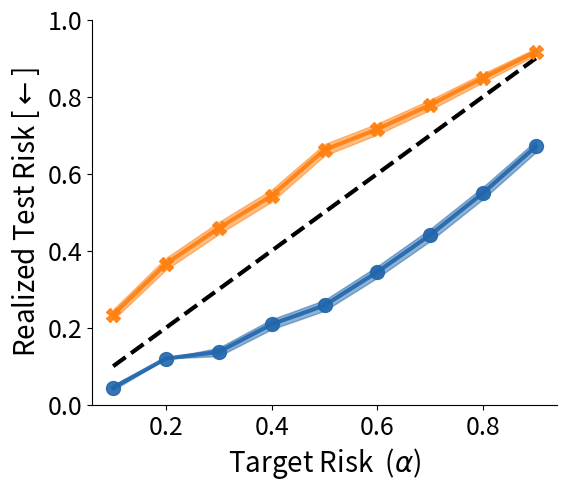
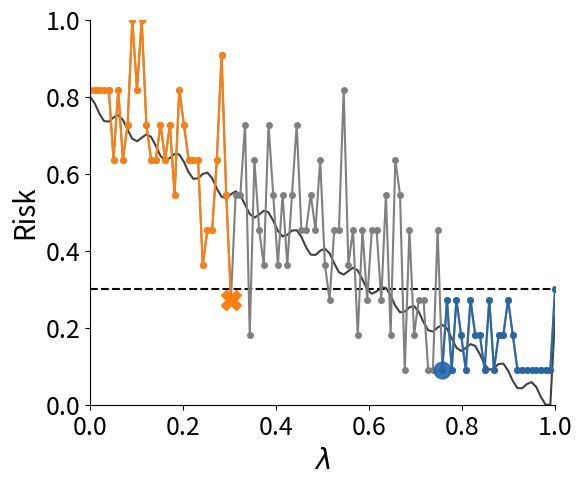

The matplotlib source for these figures, in order:
import numpy as np
import matplotlib.pyplot as plt

"""
Experiment setup is inspired by Proposition 1 of CRC paper (Angelopoulos, et al., 2024)
"""

B = 1  ## Bound for loss function
N = 100  ## Cardinality of hyperparameter space, Lambda
Lambda = np.linspace(0, 1, N)  ## Hyperparameter space, Lambda
n = 10  ## Number of calibration samples
num_expts = 1000  ## Number of experiments


## Piecewise loss function, as defined in Proposition 1 of CRC paper
def piecewise_loss(lmbda, p, alpha=None, n=None, num_samples=1):
    if lmbda == 1:
        ## If lambda is most conservative, ie, lambda_{max}
        return np.zeros(num_samples)
    else:
        return np.random.binomial(1, p, size=num_samples)


def piecewise_loss_more_difficult(lmbda, p, alpha, n=10, B=1, num_samples=1):
    if lmbda == 1:
        ## lambda_{max}
        ## Made this condition more difficult, as largest loss s.t. \hat{\lambda} still exists (s.t. risk controlling lambdas is not empty set)
        if num_samples == 1 and ((n + 1) * alpha - B) / n < 0:
            print(f"loss : {((n + 1) * alpha - B) / n}, alpha = {alpha}, n={n}, B={B}")

        return ((n + 1) * alpha - B) / n * np.ones(num_samples)

    else:
        return np.random.binomial(1, p, size=num_samples)


## Most dificult loss function, inspired by Proposition 1 of CRC paper
def piecewise_loss_most_difficult(lmbda, p, alpha, n=None, num_samples=1):
    if lmbda == 1:
        ## lambda_{max}
        ## Made this condition most difficult, as loss=alpha
        return alpha * np.ones(num_samples)

    else:
        return np.random.binomial(1, p, size=num_samples)

"""
Implementing counterexample given in Proposition 1 of CRC paper
"""
index_lmbda_selected_all = []
crc_risks = []
crc_risks_stderr = []
alphas = [0.1, 0.2, 0.3, 0.4, 0.5, 0.6, 0.7, 0.8, 0.9]

loss_function_name = "piecewise_loss_more_difficult"  # "piecewise_loss", "piecewise_loss_more_difficult", "piecewise_loss_most_difficult"

for alpha in alphas:
    print(f"alpha : {alpha}")

    test_pt_losses = []
    num_lmbda_searched_all = []

    for e, expt in enumerate(range(num_expts)):
        lmbda_prev = 1.0
        num_lmbda_searched_all.append(0)

        for l, lmbda in enumerate(Lambda):
            # p = max(min(np.cos(l)/50 + (alpha + 1) * 0.6 * (len(Lambda) - l) / len(Lambda), 1), 0)
            p = max(min(np.cos(l) / 50 + (alpha + 1) * 0.6 * (1 - lmbda), 1), 0)

            L = eval(loss_function_name)(lmbda, p, alpha=alpha, n=n, num_samples=n)

            if np.sum(L) / (n + 1) + B / (n + 1) <= alpha:
                index_lmbda_selected_all.append(l)
                test_pt_losses.append(
                    eval(loss_function_name)(lmbda, p, alpha=alpha, n=n, num_samples=1)
                )
                break

            num_lmbda_searched_all[e] += 1
            lmbda_prev = lmbda

    test_pt_loss_mean = np.mean(test_pt_losses)
    crc_risks.append(test_pt_loss_mean)
    test_pt_loss_CI_length = np.std(test_pt_losses) / np.sqrt(num_expts)
    crc_risks_stderr.append(test_pt_loss_CI_length)

    ## Check if risk is not controlled (adjusting for 95% CI)
    if np.mean(test_pt_losses) - test_pt_loss_CI_length > alpha:
        print(
            f"\t p = {round(p, 3)}  :  (!) RISK NOT CONTROLLED (!) : mean L_(n+1)(\hat\lambda) = {round(test_pt_loss_mean, 5)} +/- ({round(test_pt_loss_CI_length, 5)}) > {alpha} = alpha"
        )
    else:
        print(
            f"\t p = {round(p, 3)}  :  Risk controlled : mean $L_(n+1)(\hat\lambda)$ {round(test_pt_loss_mean, 5)} +/- ({round(test_pt_loss_CI_length, 5)}) <= {alpha} = alpha"
        )

    print("\n")
crc_risks = np.array(crc_risks)
crc_risks = np.array(crc_risks)

###### generalized CRC (proposed)

index_lmbda_selected_all = []
gcrc_risks = []
gcrc_risks_stderr = []

alphas = [0.1, 0.2, 0.3, 0.4, 0.5, 0.6, 0.7, 0.8, 0.9]
for alpha in alphas:
    print(f"alpha : {alpha}")

    test_pt_losses = []
    num_lmbda_searched_all = []

    for e, expt in enumerate(range(num_expts)):
        lmbda_prev = 1.0
        num_lmbda_searched_all.append(0)

        for l, lmbda in enumerate(
            Lambda[::-1]
        ):  ## Reverse order of test, to go from most conservative to least conservative
            p = max(min(np.cos(l) / 50 + (alpha + 1) * 0.6 * (1 - lmbda), 1), 0)

            L = eval(loss_function_name)(lmbda, p, alpha=alpha, n=n, num_samples=n)

            ## Check if lmbda does not satisfy risk control (stopping criterion)
            if (
                np.sum(L) / (n + 1) + B / (n + 1) > alpha
            ):  ## Check if does not satisfy risk control
                index_lmbda_selected_all.append(l)
                # if eval(loss_function_name)(lmbda_prev, p, alpha=alpha, num_samples=1) < 0:
                #     print(eval(loss_function_name)(lmbda_prev, p, alpha=alpha, num_samples=1))
                test_pt_losses.append(
                    eval(loss_function_name)(
                        lmbda_prev, p, alpha=alpha, n=n, num_samples=1
                    )
                )  ## Select most recent lambda, not current one
                break

            num_lmbda_searched_all[e] += 1
            lmbda_prev = lmbda

    test_pt_loss_mean = np.mean(test_pt_losses)
    gcrc_risks.append(test_pt_loss_mean)
    test_pt_loss_CI_length = np.std(test_pt_losses) / np.sqrt(num_expts)
    gcrc_risks_stderr.append(test_pt_loss_CI_length)

    ## Check if risk is not controlled (adjusting for 95% CI)
    if np.mean(test_pt_losses) - test_pt_loss_CI_length > alpha:
        print(
            f"\t p = {round(p, 3)}  :  (!) RISK NOT CONTROLLED (!) : mean L_(n+1)(\hat\lambda) = {round(test_pt_loss_mean, 5)} +/- ({round(test_pt_loss_CI_length, 5)}) > {alpha} = alpha"
        )
    else:
        print(
            f"\t p = {round(p, 3)}  :  Risk controlled : mean $L_(n+1)(\hat\lambda)$ {round(test_pt_loss_mean, 5)} +/- ({round(test_pt_loss_CI_length, 5)}) <= {alpha} = alpha"
        )

    print("\n")

gcrc_risks = np.array(gcrc_risks)
gcrc_risks_stderr = np.array(gcrc_risks_stderr)

"""
Plot risk control comparison across alphas
"""

BLUE = "#2166ac"

fig, ax = plt.subplots(figsize=(6, 5))

axlabelsize = 20
ticklabelsize = 18
markersize = 10
linewidth = 3
ax.tick_params(axis="both", labelsize=ticklabelsize)

ax.plot(
    alphas,
    alphas,
    color="black",
    linestyle="--",
    linewidth=3,
    label="Target Risk Upper Bound",
)


## Plot CRC
ax.fill_between(
    alphas,
    crc_risks - crc_risks_stderr,
    crc_risks + crc_risks_stderr,
    alpha=0.5,
    color="C1",
)
ax.plot(
    alphas,
    crc_risks,
    marker="X",
    label="Standard CRC \n(Angelopoulous, et al., 2024)",
    linewidth=linewidth,
    markersize=markersize,
    color="C1",
    alpha=0.9,
)


## Plot GCRC
ax.fill_between(
    alphas,
    gcrc_risks - gcrc_risks_stderr,
    gcrc_risks + gcrc_risks_stderr,
    alpha=0.5,
    color=BLUE,
)
ax.plot(
    alphas,
    gcrc_risks,
    marker="o",
    label="Generalized CRC (Proposed)",
    linewidth=linewidth,
    markersize=markersize,
    color=BLUE,
    alpha=0.9,
)


ax.set_ylabel(r"Realized Test Risk [$\leftarrow$]", fontsize=axlabelsize)
ax.set_xlabel(r"Target Risk  ($\alpha$)", fontsize=axlabelsize)
# ax.legend()
ax.set_ylim([0, 1])
ax.spines[["right", "top"]].set_visible(False)
fig.savefig(
    f"counterexample_{loss_function_name}Loss.pdf", bbox_inches="tight", dpi=300
)

"""
Risk trajectory plotting
"""
index_lmbda_selected_all = []

n = 10
alpha = 0.3
p = 0.6

lmbda_prev = 1.0

cal_risks = np.zeros(len(Lambda))
cal_losses = np.zeros((n, len(Lambda)))
true_risks = np.zeros(len(Lambda))

for l, lmbda in enumerate(
    Lambda
):  ## Reverse order of test, to go from most conservative to least conservative
    p = max(min(np.cos(l) / 50 + (alpha + 1) * 0.6 * (1 - lmbda), 1), 0)

    true_risks[l] = p if lmbda < 1 else ((n + 1) * alpha - B) / n

    L = eval(loss_function_name)(lmbda, p, alpha=alpha, n=n, num_samples=n)
    cal_losses[:, l] = L

    cal_risks[l] = np.sum(L) / (n + 1) + B / (n + 1)

## Finding CRC lambda solution:
for l, lmbda in enumerate(Lambda):
    if cal_risks[l] <= alpha:
        crc_l = l
        break

## Finding GCRC lambda solution:
l_prev = -1
for l, lmbda in enumerate(Lambda[::-1]):
    gcrc_l = -(l + 1)
    if cal_risks[gcrc_l] > alpha:
        gcrc_l += 1
        break

fig, ax = plt.subplots(figsize=(6, 5))

axlabelsize = 20
ticklabelsize = 18
ax.tick_params(axis="both", labelsize=ticklabelsize)

ax.axhline(
    alpha, linestyle="--", label=r"Target Risk Upper Bound ($\alpha$)", color="black"
)

ax.plot(Lambda, true_risks, color="black", label="True Risk", alpha=0.75)
ax.plot(
    Lambda,
    cal_risks,
    marker="o",
    markersize=4,
    label=r"(Conservative) Empirical Risk",
    color="gray",
)

ax.plot(
    Lambda[: crc_l + 1], cal_risks[: crc_l + 1], marker="o", markersize=4, color="C1"
)
ax.plot(
    Lambda[gcrc_l:], cal_risks[gcrc_l:], marker="o", markersize=4, color=BLUE, alpha=0.9
)


ax.plot(
    Lambda[crc_l],
    cal_risks[crc_l],
    label=r"Standard CRC",
    color="C1",
    markersize=14,
    marker="X",
)
ax.plot(
    Lambda[gcrc_l],
    cal_risks[gcrc_l],
    marker="o",
    markersize=12,
    label=r"GCRC (proposed)",
    color=BLUE,
    alpha=0.9,
)


ax.set_xlabel("$\lambda$", fontsize=axlabelsize)
ax.set_ylabel("Risk", fontsize=axlabelsize)
ax.set_ylim([0, 1.0])
ax.set_xlim([0, 1.0])
# ax.legend()
ax.spines[["right", "top"]].set_visible(False)
fig.savefig("empirical_risk_trajectory.pdf", bbox_inches="tight", dpi=300)


handles, labels = ax.get_legend_handles_labels()
print(labels)
leg1 = ax.legend(
    handles,
    labels,
    loc="lower left",
    bbox_to_anchor=(0.5, 1.05),
    ncols=3,
    frameon=False,
)
ax.add_artist(leg1)
legend_extent1 = leg1.get_tightbbox(fig.canvas.get_renderer()).transformed(
    fig.dpi_scale_trans.inverted()
)
leg1.set_in_layout(False)
fig.savefig("legend1_crc_counterexample.pdf", bbox_inches=legend_extent1, dpi=300)

